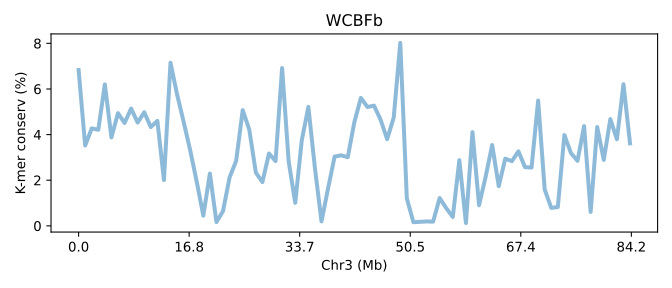

Source data for this figure (header and first rows):
SeqID	Chr3 (Mb)	K-mer conserv (%)	Group	Group_chrom
PPFBb.chr3	0.0	6.83	0	0
PPFBb.chr3	0.01188	3.522	0	0
PPFBb.chr3	0.02375	4.271	0	0
PPFBb.chr3	0.03563	4.213	0	0
PPFBb.chr3	0.0475	6.202	0	0
PPFBb.chr3	0.05938	3.877	0	0
PPFBb.chr3	0.07126	4.941	0	0
PPFBb.chr3	0.08313	4.509	0	0
PPFBb.chr3	0.09501	5.141	0	0
PPFBb.chr3	0.1069	4.529	0	0
PPFBb.chr3	0.1188	4.978	0	0
PPFBb.chr3	0.1306	4.329	0	0
PPFBb.chr3	0.1425	4.602	0	0
PPFBb.chr3	0.1544	2.01	0	0
PPFBb.chr3	0.1663	7.15	0	0
PPFBb.chr3	0.1781	5.763	0	0
PPFBb.chr3	0.19	4.561	0	0
PPFBb.chr3	0.2019	3.311	0	0
PPFBb.chr3	0.2138	1.927	0	0
PPFBb.chr3	0.2256	0.446	0	0
PPFBb.chr3	0.2375	2.293	0	0
PPFBb.chr3	0.2494	0.1654	0	0
PPFBb.chr3	0.2613	0.6487	0	0
PPFBb.chr3	0.2732	2.124	0	0
PPFBb.chr3	0.285	2.847	0	0
PPFBb.chr3	0.2969	5.072	0	0
PPFBb.chr3	0.3088	4.218	0	0
PPFBb.chr3	0.3207	2.335	0	0
PPFBb.chr3	0.3325	1.919	0	0
PPFBb.chr3	0.3444	3.17	0	0
PPFBb.chr3	0.3563	2.841	0	0
PPFBb.chr3	0.3682	6.918	0	0
PPFBb.chr3	0.38	2.827	0	0
PPFBb.chr3	0.3919	1.011	0	0
PPFBb.chr3	0.4038	3.757	0	0
PPFBb.chr3	0.4157	5.212	0	0
PPFBb.chr3	0.4275	2.534	0	0
PPFBb.chr3	0.4394	0.1959	0	0
PPFBb.chr3	0.4513	1.64	0	0
PPFBb.chr3	0.4632	3.038	0	0
PPFBb.chr3	0.475	3.091	0	0
PPFBb.chr3	0.4869	3.01	0	0
PPFBb.chr3	0.4988	4.536	0	0
PPFBb.chr3	0.5107	5.61	0	0
PPFBb.chr3	0.5225	5.21	0	0
PPFBb.chr3	0.5344	5.269	0	0
PPFBb.chr3	0.5463	4.655	0	0
PPFBb.chr3	0.5582	3.799	0	0
PPFBb.chr3	0.5701	4.742	0	0
PPFBb.chr3	0.5819	8.019	0	0
PPFBb.chr3	0.5938	1.201	0	0
PPFBb.chr3	0.6057	0.1605	0	0
PPFBb.chr3	0.6176	0.1749	0	0
PPFBb.chr3	0.6294	0.1942	0	0
PPFBb.chr3	0.6413	0.1839	0	0
PPFBb.chr3	0.6532	1.218	0	0
PPFBb.chr3	0.6651	0.7767	0	0
PPFBb.chr3	0.6769	0.3891	0	0
PPFBb.chr3	0.6888	2.879	0	0
PPFBb.chr3	0.7007	0.1227	0	0
... 25 more rows
